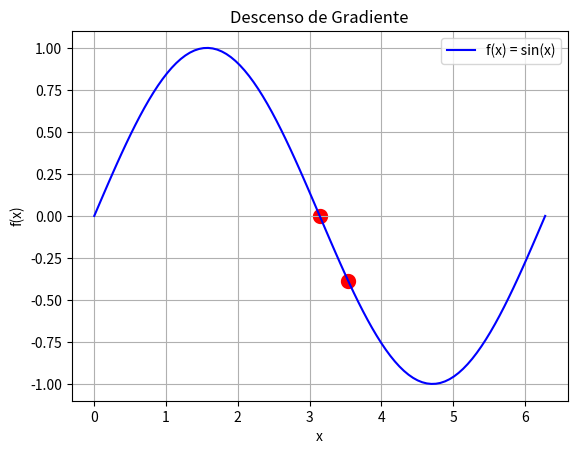
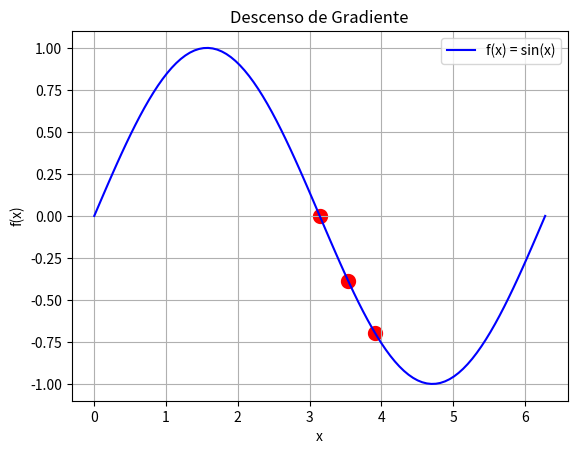
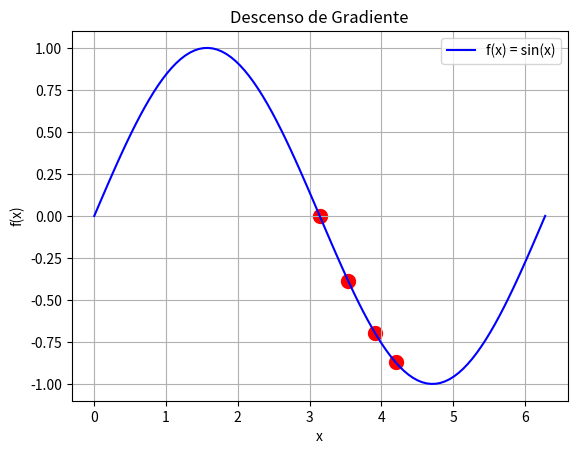
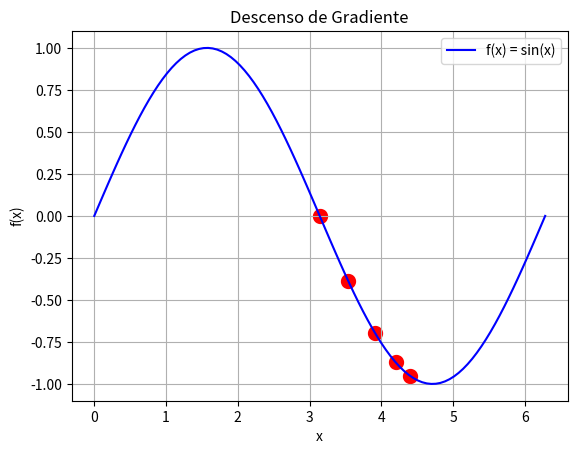
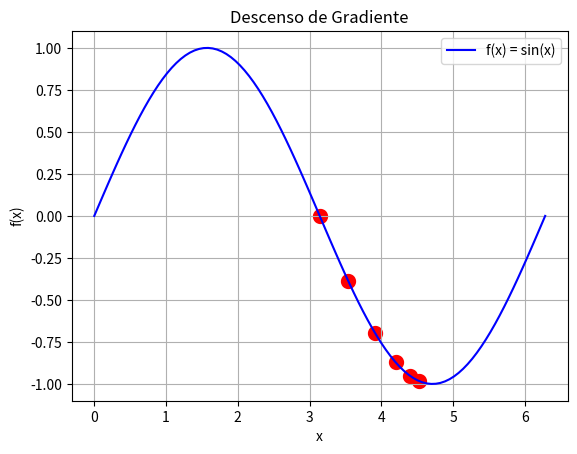
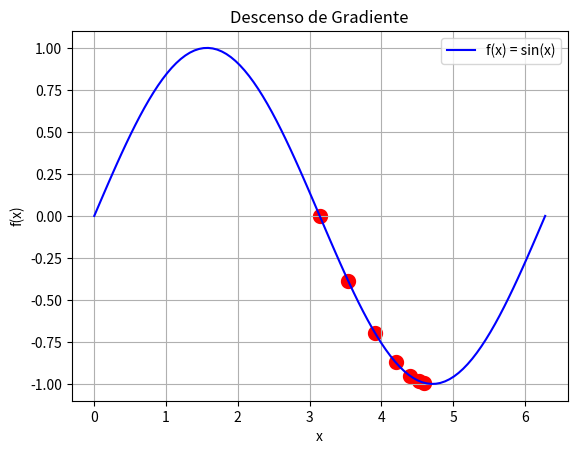
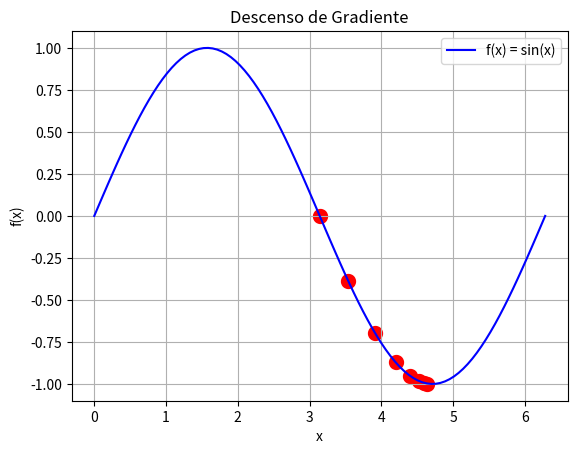

These charts were generated, in order, by the following Python code:
import numpy as np
import matplotlib.pyplot as plt
import sympy as sp

x = sp.symbols('x')  # Se define la variable simbólica con el paquete de sympy
func_sym = sp.sin(x)  # Esta función puede ser reemplazada por cualquier otra
derivada_sym = sp.diff(func_sym, x)  # Se calcula la derivada con la función diff

def func(x_val):
    return np.sin(x_val)  # Utilizamos np.sin para valores numéricos

def derivada(x_val):
    return float(derivada_sym.subs(x, x_val))  # Evaluamos la derivada simbólica

# Función de descenso de gradiente
def descenso_gradiente(x0, alpha, e, iter):
    x_values = [x0]

    for i in range(iter):
        grad = derivada(x0)  
        x_new = x0 - alpha * grad  

        x_values.append(x_new) # agregamos los valores a la lista

        x_range = np.linspace(0, 2 * np.pi, 100)  # Rango para la grafica
        y_values = func(x_range)

        plt.plot(x_range, y_values, label='f(x) = sin(x)', color='blue')
        # se crea un lista por comprension para la graficacion de los puntos
        plt.scatter(x_values, [func(val) for val in x_values], color='red', linewidths=5)
        plt.xlabel('x')
        plt.ylabel('f(x)')
        plt.title('Descenso de Gradiente')
        plt.grid()
        plt.legend()
     
        plt.savefig(f'grafica_seno_{i}.png', dpi=300, bbox_inches='tight')
        plt.show()
        plt.clf()  # Limpiar la figura para la siguiente iteración

        # Verificar el criterio de convergencia
        if abs(x_new - x0) < e:
            print(f'Convergencia alcanzada: x = {x_new:.4f} en {i + 1} iteraciones.')
            break
        
        x0 = x_new  # Actualizar x para la siguiente iteración

    else:
        print(f'Límite máximo de iteraciones alcanzado: x = {x_new:.4f}')

# Parámetros
alpha = 0.4  # Tasa de aprendizaje
x0 = np.pi       # Valor inicial
e = 0.05     # Error mínimo
iter = 10    # Límite máximo de iteraciones

# Ejecutar el descenso de gradiente
descenso_gradiente(x0, alpha, e, iter)
